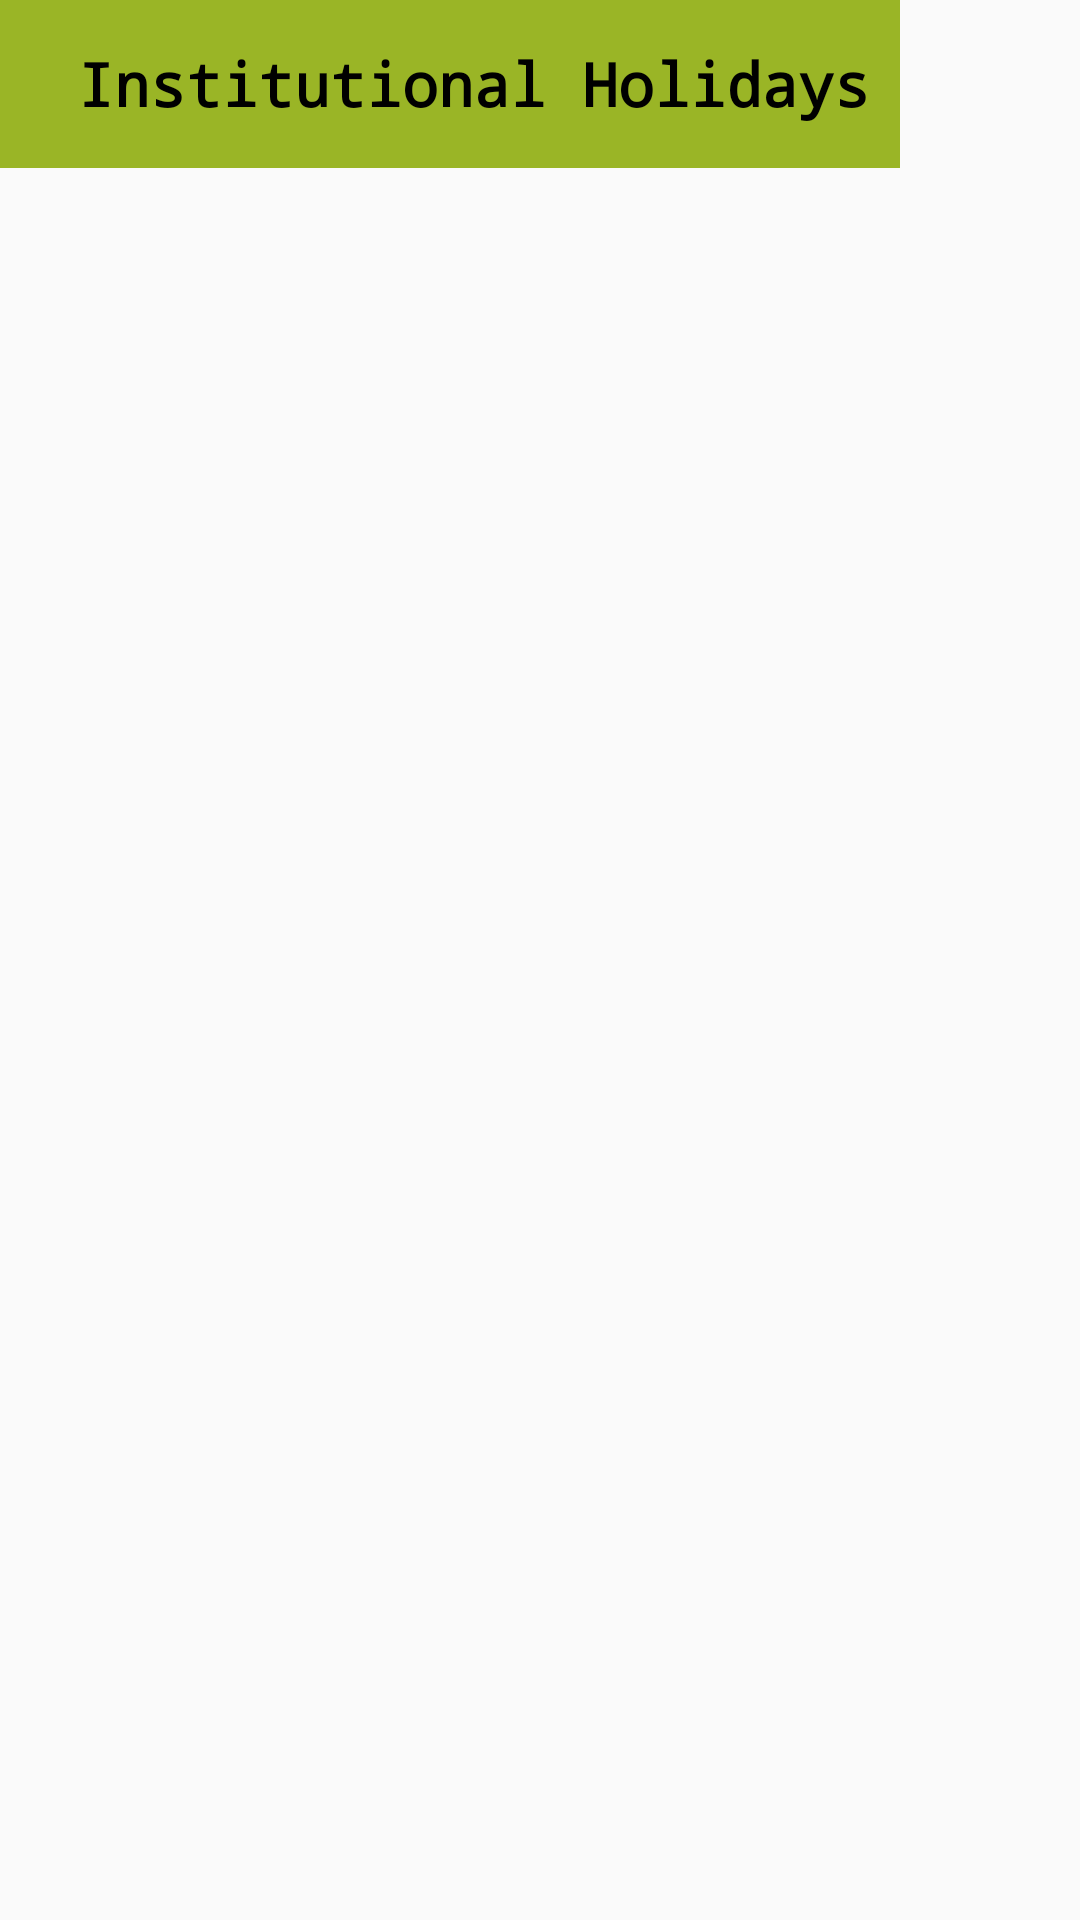

This screen was rendered from an Android layout file. Write that file and the resources it references.
<!-- AndroidManifest.xml: application theme AppTheme.Light -->
<!-- res/layout/activity_holidays.xml -->
<?xml version="1.0" encoding="utf-8"?>
<ScrollView xmlns:android="http://schemas.android.com/apk/res/android"
    android:id="@+id/scroll_view"
    android:layout_width="fill_parent"
    android:layout_height="wrap_content"
    android:scrollbars="none">

    <HorizontalScrollView
        android:layout_width="match_parent"
        android:layout_height="match_parent">

        <LinearLayout
            android:id="@+id/fillable_area"
            android:layout_width="match_parent"
            android:layout_height="match_parent"
            android:orientation="horizontal">

            <TableLayout
                android:id="@+id/table_holiday"
                android:layout_width="match_parent"
                android:layout_height="match_parent"
                android:scrollbars="none"
                android:background="@drawable/border_holiday"
                android:stretchColumns="*">

                <include
                    layout="@layout/toolbar_holidays"
                    android:layout_width="match_parent"
                    android:layout_height="wrap_content"
                    />


            </TableLayout>
        </LinearLayout>
    </HorizontalScrollView>
</ScrollView>
<!-- res/layout/toolbar_holidays.xml (included above) -->
<?xml version="1.0" encoding="utf-8"?>
<android.support.v7.widget.Toolbar
    xmlns:android="http://schemas.android.com/apk/res/android"
    android:orientation="vertical"
    android:layout_width="match_parent"
    android:layout_height="match_parent"
    android:background="@color/loginBackground">

    <TextView
        android:layout_width="match_parent"
        android:layout_height="wrap_content"
        android:text="Institutional Holidays"
        android:padding="10dip"
        android:textColor="#000000"
        android:textSize="20dip"
        android:textStyle="bold"
        android:typeface="monospace"
        />

</android.support.v7.widget.Toolbar>
<!-- resources referenced by this layout -->
<resources>
  <color name="loginBackground">#9AB526</color>
  <!-- drawable border_holiday (drawable) -->
  <?xml version="1.0" encoding="utf-8"?>
  <shape
      xmlns:android="http://schemas.android.com/apk/res/android"
      android:shape= "rectangle">
      <solid android:color="#ffffff"/>
      <stroke android:width="1dp" android:color="#9AB526"/>
  </shape>
  <style name="AppTheme.Light" parent="Theme.AppCompat.Light.NoActionBar">
          <item name="colorPrimaryDark">#616D3F</item>
      </style>
</resources>
